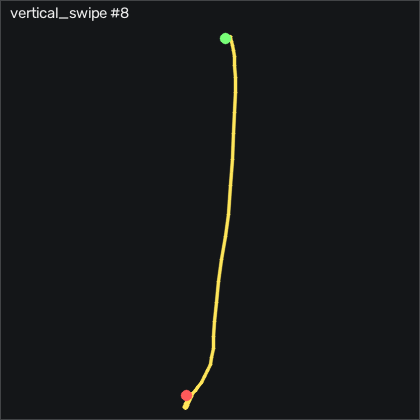

Source data for this figure (header and first rows):
t_s, ax, ay, az, gx, gy, gz, seq
0.00000, -0.462, 0.09700, 0.77, 4.658, -2.923, -0.3258, 4934
0.01000, -0.465, 0.1, 0.771, 4.14, -2.771, 0.00915, 4935
0.02000, -0.472, 0.09700, 0.771, 3.53, -2.313, 0.2832, 4936
0.03000, -0.468, 0.08600, 0.77, 3.256, -2.435, 0.4662, 4937
0.04000, -0.465, 0.08500, 0.765, 3.317, -2.588, 0.4361, 4938
0.05100, -0.453, 0.08500, 0.761, 3.774, -2.893, 0.5881, 4939
0.06000, -0.432, 0.09100, 0.756, 4.597, -3.259, 0.1311, 4940
0.07000, -0.399, 0.09500, 0.745, 5.298, -3.624, -1.088, 4941
0.08000, -0.357, 0.09700, 0.726, 6, -3.563, -2.034, 4942
0.09100, -0.283, 0.08400, 0.714, 6.548, -3.167, -2.003, 4943
0.1, -0.184, 0.07500, 0.693, 7.341, -2.039, -1.576, 4944
0.11, -0.07800, 0.08600, 0.675, 8.621, 1.437, -1.18, 4945
0.12, -0.158, 0.297, 0.65, 9.445, 6.772, -1.393, 4946
0.13, 0.179, 0.04000, 0.615, 0.1764, 5.339, 14.03, 4947
0.14, 0.264, 0.09300, 0.586, 10.42, 24.85, -8.192, 4948
0.15, 0.365, 0.113, 0.541, 12.59, 39, -15.94, 4949
0.16, 0.487, 0.118, 0.516, 12.77, 54.88, -20.54, 4950
0.17, 0.64, 0.152, 0.453, 13.1, 74.09, -16.06, 4951
0.18, 0.75, 0.249, 0.405, 11.82, 99.27, 0.8931, 4952
0.19, 0.965, 0.269, 0.299, 7.067, 128.2, 25.16, 4953
0.2, 1.114, 0.324, 0.204, 5.695, 169.6, 41.23, 4954
0.21, 1.21, 0.428, -0.03100, -0.6156, 219.1, 63.21, 4955
0.221, 1.107, 0.399, -0.222, -8.086, 276.9, 67.72, 4956
0.23, 0.467, 0.471, -0.434, -11.16, 337.7, 52.81, 4957
0.24, -0.383, 0.438, -0.559, -19.12, 378.3, 41.32, 4958
0.25, -0.972, 0.382, -0.576, -28.15, 387.8, 47.39, 4959
0.261, -1.3, 0.423, -0.555, -34.82, 377.9, 64.64, 4960
0.27, -1.372, 0.381, -0.51, -45.74, 355.3, 94.03, 4961
0.28, -1.398, 0.256, -0.516, -50.59, 337.8, 103.6, 4962
0.29, -1.538, 0.08200, -0.526, -47.51, 324.2, 87.39, 4963
0.3, -2.01, -0.01800, -0.497, -35.46, 309.6, 40.53, 4964
0.31, -2.528, 0.07400, -0.43, -18.94, 279.4, -16.06, 4965
0.32, -2.631, 0.189, -0.35, -13.39, 224.3, -30.81, 4966
0.33, -2.404, 0.317, -0.244, -12.11, 170.9, -26.33, 4967
0.34, -2.066, 0.406, -0.153, -17.69, 128.9, -18.25, 4968
0.35, -1.837, 0.423, -0.07400, -26.53, 106.1, -12.86, 4969
0.36, -1.77, 0.291, 0.01900, -37.38, 95.95, -7.735, 4970
0.37, -1.746, 0.171, 0.105, -43.54, 88.75, -1.119, 4971
0.38, -1.698, 0.06200, 0.154, -45.83, 78.78, 2.783, 4972
0.391, -1.61, -0.05200, 0.223, -46.26, 66.89, 4.033, 4973
0.4, -1.474, -0.137, 0.291, -43.21, 55.03, 3.851, 4974
0.41, -1.366, -0.16, 0.313, -35.89, 47.5, 5.863, 4975
0.42, -1.315, -0.139, 0.311, -26.93, 44.27, 8.698, 4976
0.431, -1.311, -0.08200, 0.288, -19.52, 41.47, 11.29, 4977
0.44, -1.322, -0.04100, 0.265, -14.61, 37.05, 11.93, 4978
0.45, -1.308, -0.01200, 0.236, -11.87, 30.31, 11.23, 4979
0.46, -1.282, 0.01400, 0.211, -10.19, 23.02, 10.59, 4980
0.47, -1.248, 0.03000, 0.192, -9.122, 16.25, 9.735, 4981
0.48, -1.208, 0.02600, 0.173, -8.36, 9.699, 6.991, 4982
0.49, -1.133, 0.01500, 0.153, -7.141, 3.388, 2.174, 4983
0.5, -1.086, 0.01000, 0.136, -5.403, -0.9106, -2.857, 4984
0.51, -1.074, 0.00700, 0.13, -3.391, -4.478, -6.607, 4985
0.52, -1.051, 0.01000, 0.123, -0.7686, -8.289, -10.08, 4986
0.53, -0.998, 0.04400, 0.122, 1.853, -11.52, -10.72, 4987
0.54, -0.963, 0.07000, 0.105, 3.591, -12.53, -11.91, 4988
0.55, -0.964, 0.1, 0.09000, 4.567, -12.28, -12.28, 4989
0.561, -0.914, 0.113, 0.07700, 5.085, -11.79, -10.66, 4990
0.57, -0.903, 0.128, 0.06300, 5.42, -9.265, -8.649, 4991
0.58, -0.938, 0.149, 0.04500, 5.237, -6.673, -7.674, 4992
0.59, -0.979, 0.176, 0.03700, 4.628, -5.698, -6.576, 4993
... 17 more rows
